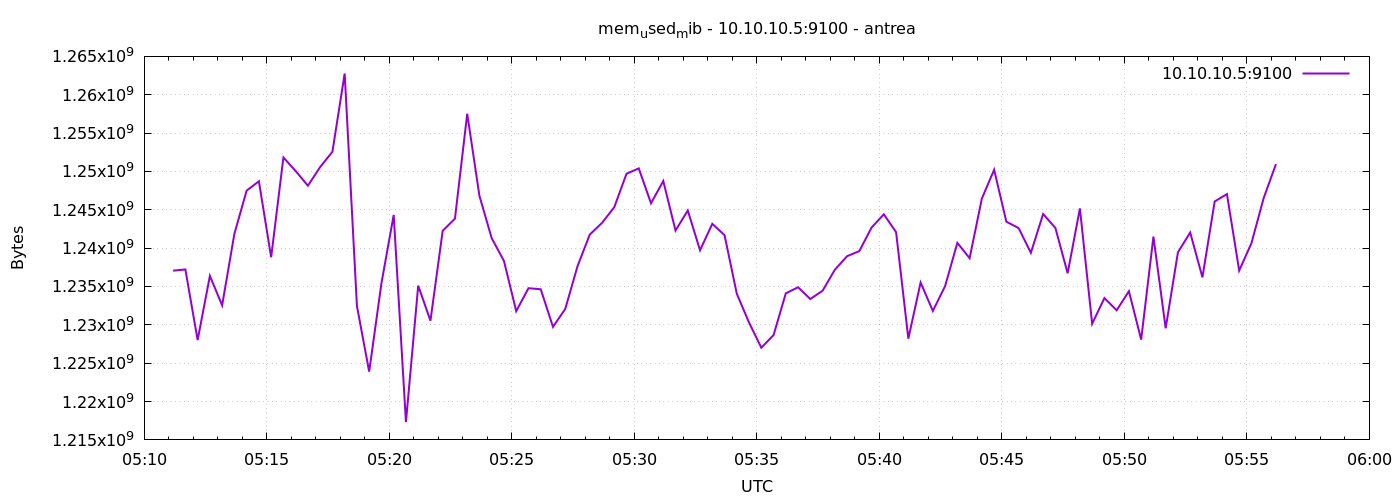

Data behind this chart, as committed beside it:
1777007471	1237061632
1777007501	1237221376
1777007531	1228009472
1777007561	1236381696
1777007591	1232543744
1777007621	1241874432
1777007651	1247502336
1777007681	1248718848
1777007711	1238810624
1777007741	1251819520
1777007771	1250054144
1777007801	1248141312
1777007831	1250578432
1777007861	1252569088
1777007891	1262768128
1777007921	1232457728
1777007951	1223901184
1777007981	1235423232
1777008011	1244327936
1777008041	1217318912
1777008071	1235111936
1777008101	1230540800
1777008131	1242263552
1777008161	1243844608
1777008191	1257517056
1777008221	1246797824
1777008251	1241292800
1777008281	1238327296
1777008311	1231785984
1777008341	1234776064
1777008371	1234640896
1777008401	1229733888
1777008431	1232072704
1777008461	1237639168
1777008491	1241763840
1777008521	1243291648
1777008551	1245335552
1777008581	1249701888
1777008611	1250398208
1777008641	1245847552
1777008671	1248751616
1777008701	1242296320
1777008731	1244909568
1777008761	1239724032
1777008791	1243168768
1777008821	1241698304
1777008851	1234059264
1777008881	1230290944
1777008911	1227022336
1777008941	1228664832
1777008971	1234104320
1777009001	1234898944
1777009031	1233367040
1777009061	1234444288
1777009091	1237176320
1777009121	1238949888
1777009151	1239613440
1777009181	1242689536
1777009211	1244409856
1777009241	1242087424
1777009271	1228201984
... 30 more rows
